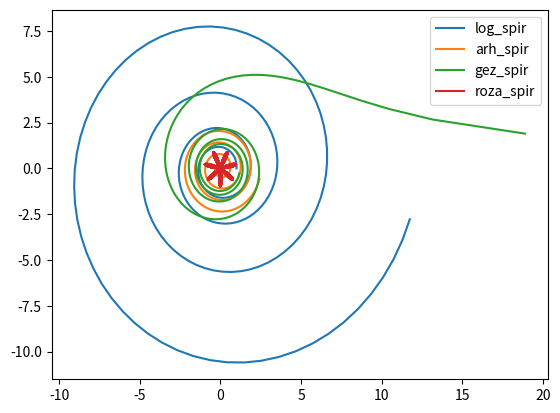

Source code (Python):
import matplotlib.pyplot as plt
import numpy as np

def log_spir(b=0.1):

    f = np.arange(0, 25, 0.1)
    r = np.e ** (b * f)
    x = r * np.cos(f)
    y = r * np.sin(f)

    plt.plot(x, y, label='log_spir')
    plt.legend()
    plt.savefig('pic_4.png')
log_spir()

def arh_spir(k=0.1):
    
    f = np.arange(0, 25, 0.1)
    r = k * f 
    x = r * np.cos(f)
    y = r * np.sin(f)
    
    plt.plot(x, y, label='arh_spir')
    plt.legend()
    plt.savefig('pic_5.png')
arh_spir()

def gez_spir(k):
   
   f = np.arange(0, 25, 0.1)
   r = k / np.sqrt(f)
   x = r * np.cos(f)
   y = r * np.sin(f)
   
   plt.plot(x, y, label='gez_spir')
   plt.legend()
   plt.savefig('pic_6.png')
gez_spir(6)

def roza_spir(k):
    f = np.arange(0, 25, 0.1)
    r = np.sin(k * f)
    x = r * np.cos(f)
    y = r * np.sin(f)
    
    plt.plot(x, y, label='roza_spir')
    plt.legend()
    plt.savefig('pic_7.png')
roza_spir(7)